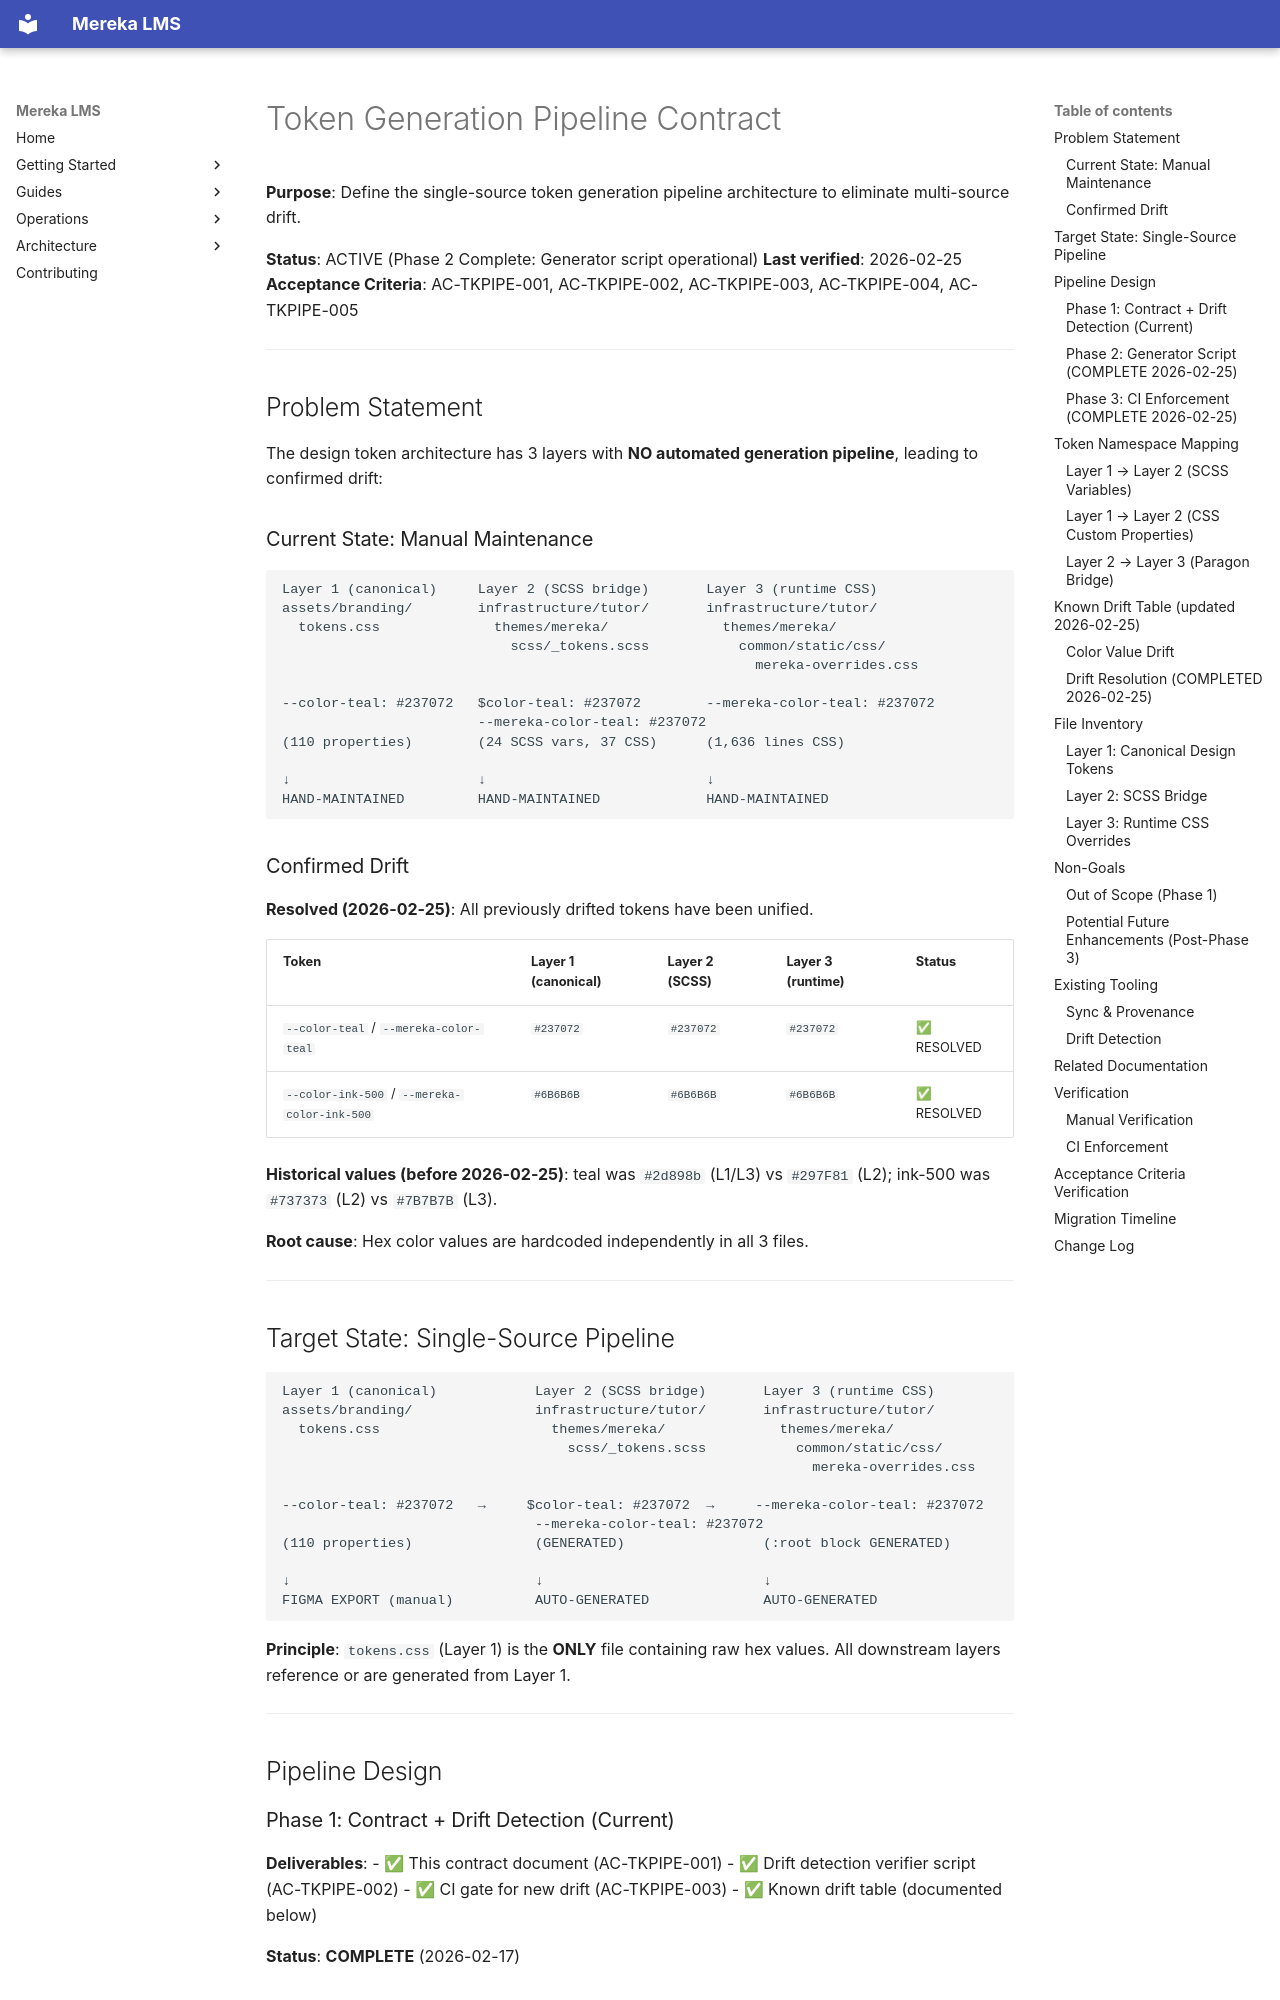

repository: lifeofgurpreet/mereka-lms-prototype · page: reference/architecture/TOKEN_GENERATION_PIPELINE/index.html · generator: mkdocs

# Token Generation Pipeline Contract

**Purpose**: Define the single-source token generation pipeline architecture to eliminate multi-source drift.

**Status**: ACTIVE (Phase 2 Complete: Generator script operational)
**Last verified**: 2026-02-25
**Acceptance Criteria**: AC-TKPIPE-001, AC-TKPIPE-002, AC-TKPIPE-003, AC-TKPIPE-004, AC-TKPIPE-005

---

## Problem Statement

The design token architecture has 3 layers with **NO automated generation pipeline**, leading to confirmed drift:

### Current State: Manual Maintenance

```
Layer 1 (canonical)     Layer 2 (SCSS bridge)       Layer 3 (runtime CSS)
assets/branding/        infrastructure/tutor/       infrastructure/tutor/
  tokens.css              themes/mereka/              themes/mereka/
                            scss/_tokens.scss           common/static/css/
                                                          mereka-overrides.css

--color-teal: #237072   $color-teal: #237072        --mereka-color-teal: #237072
                        --mereka-color-teal: #237072
(110 properties)        (24 SCSS vars, 37 CSS)      (1,636 lines CSS)

↓                       ↓                           ↓
HAND-MAINTAINED         HAND-MAINTAINED             HAND-MAINTAINED
```

### Confirmed Drift

**Resolved (2026-02-25)**: All previously drifted tokens have been unified.

| Token | Layer 1 (canonical) | Layer 2 (SCSS) | Layer 3 (runtime) | Status |
|-------|---------------------|----------------|-------------------|--------|
| `--color-teal` / `--mereka-color-teal` | `#237072` | `#237072` | `#237072` | ✅ RESOLVED |
| `--color-ink-500` / `--mereka-color-ink-500` | `#6B6B6B` | `#6B6B6B` | `#6B6B6B` | ✅ RESOLVED |

**Historical values (before 2026-02-25)**: teal was `#2d898b` (L1/L3) vs `#297F81` (L2); ink-500 was `#737373` (L2) vs `#7B7B7B` (L3).

**Root cause**: Hex color values are hardcoded independently in all 3 files.

---

## Target State: Single-Source Pipeline

```
Layer 1 (canonical)            Layer 2 (SCSS bridge)       Layer 3 (runtime CSS)
assets/branding/               infrastructure/tutor/       infrastructure/tutor/
  tokens.css                     themes/mereka/              themes/mereka/
                                   scss/_tokens.scss           common/static/css/
                                                                 mereka-overrides.css

--color-teal: #237072   →     $color-teal: #237072  →     --mereka-color-teal: #237072
                               --mereka-color-teal: #237072
(110 properties)               (GENERATED)                 (:root block GENERATED)

↓                              ↓                           ↓
FIGMA EXPORT (manual)          AUTO-GENERATED              AUTO-GENERATED
```

**Principle**: `tokens.css` (Layer 1) is the **ONLY** file containing raw hex values. All downstream layers reference or are generated from Layer 1.

---

## Pipeline Design
